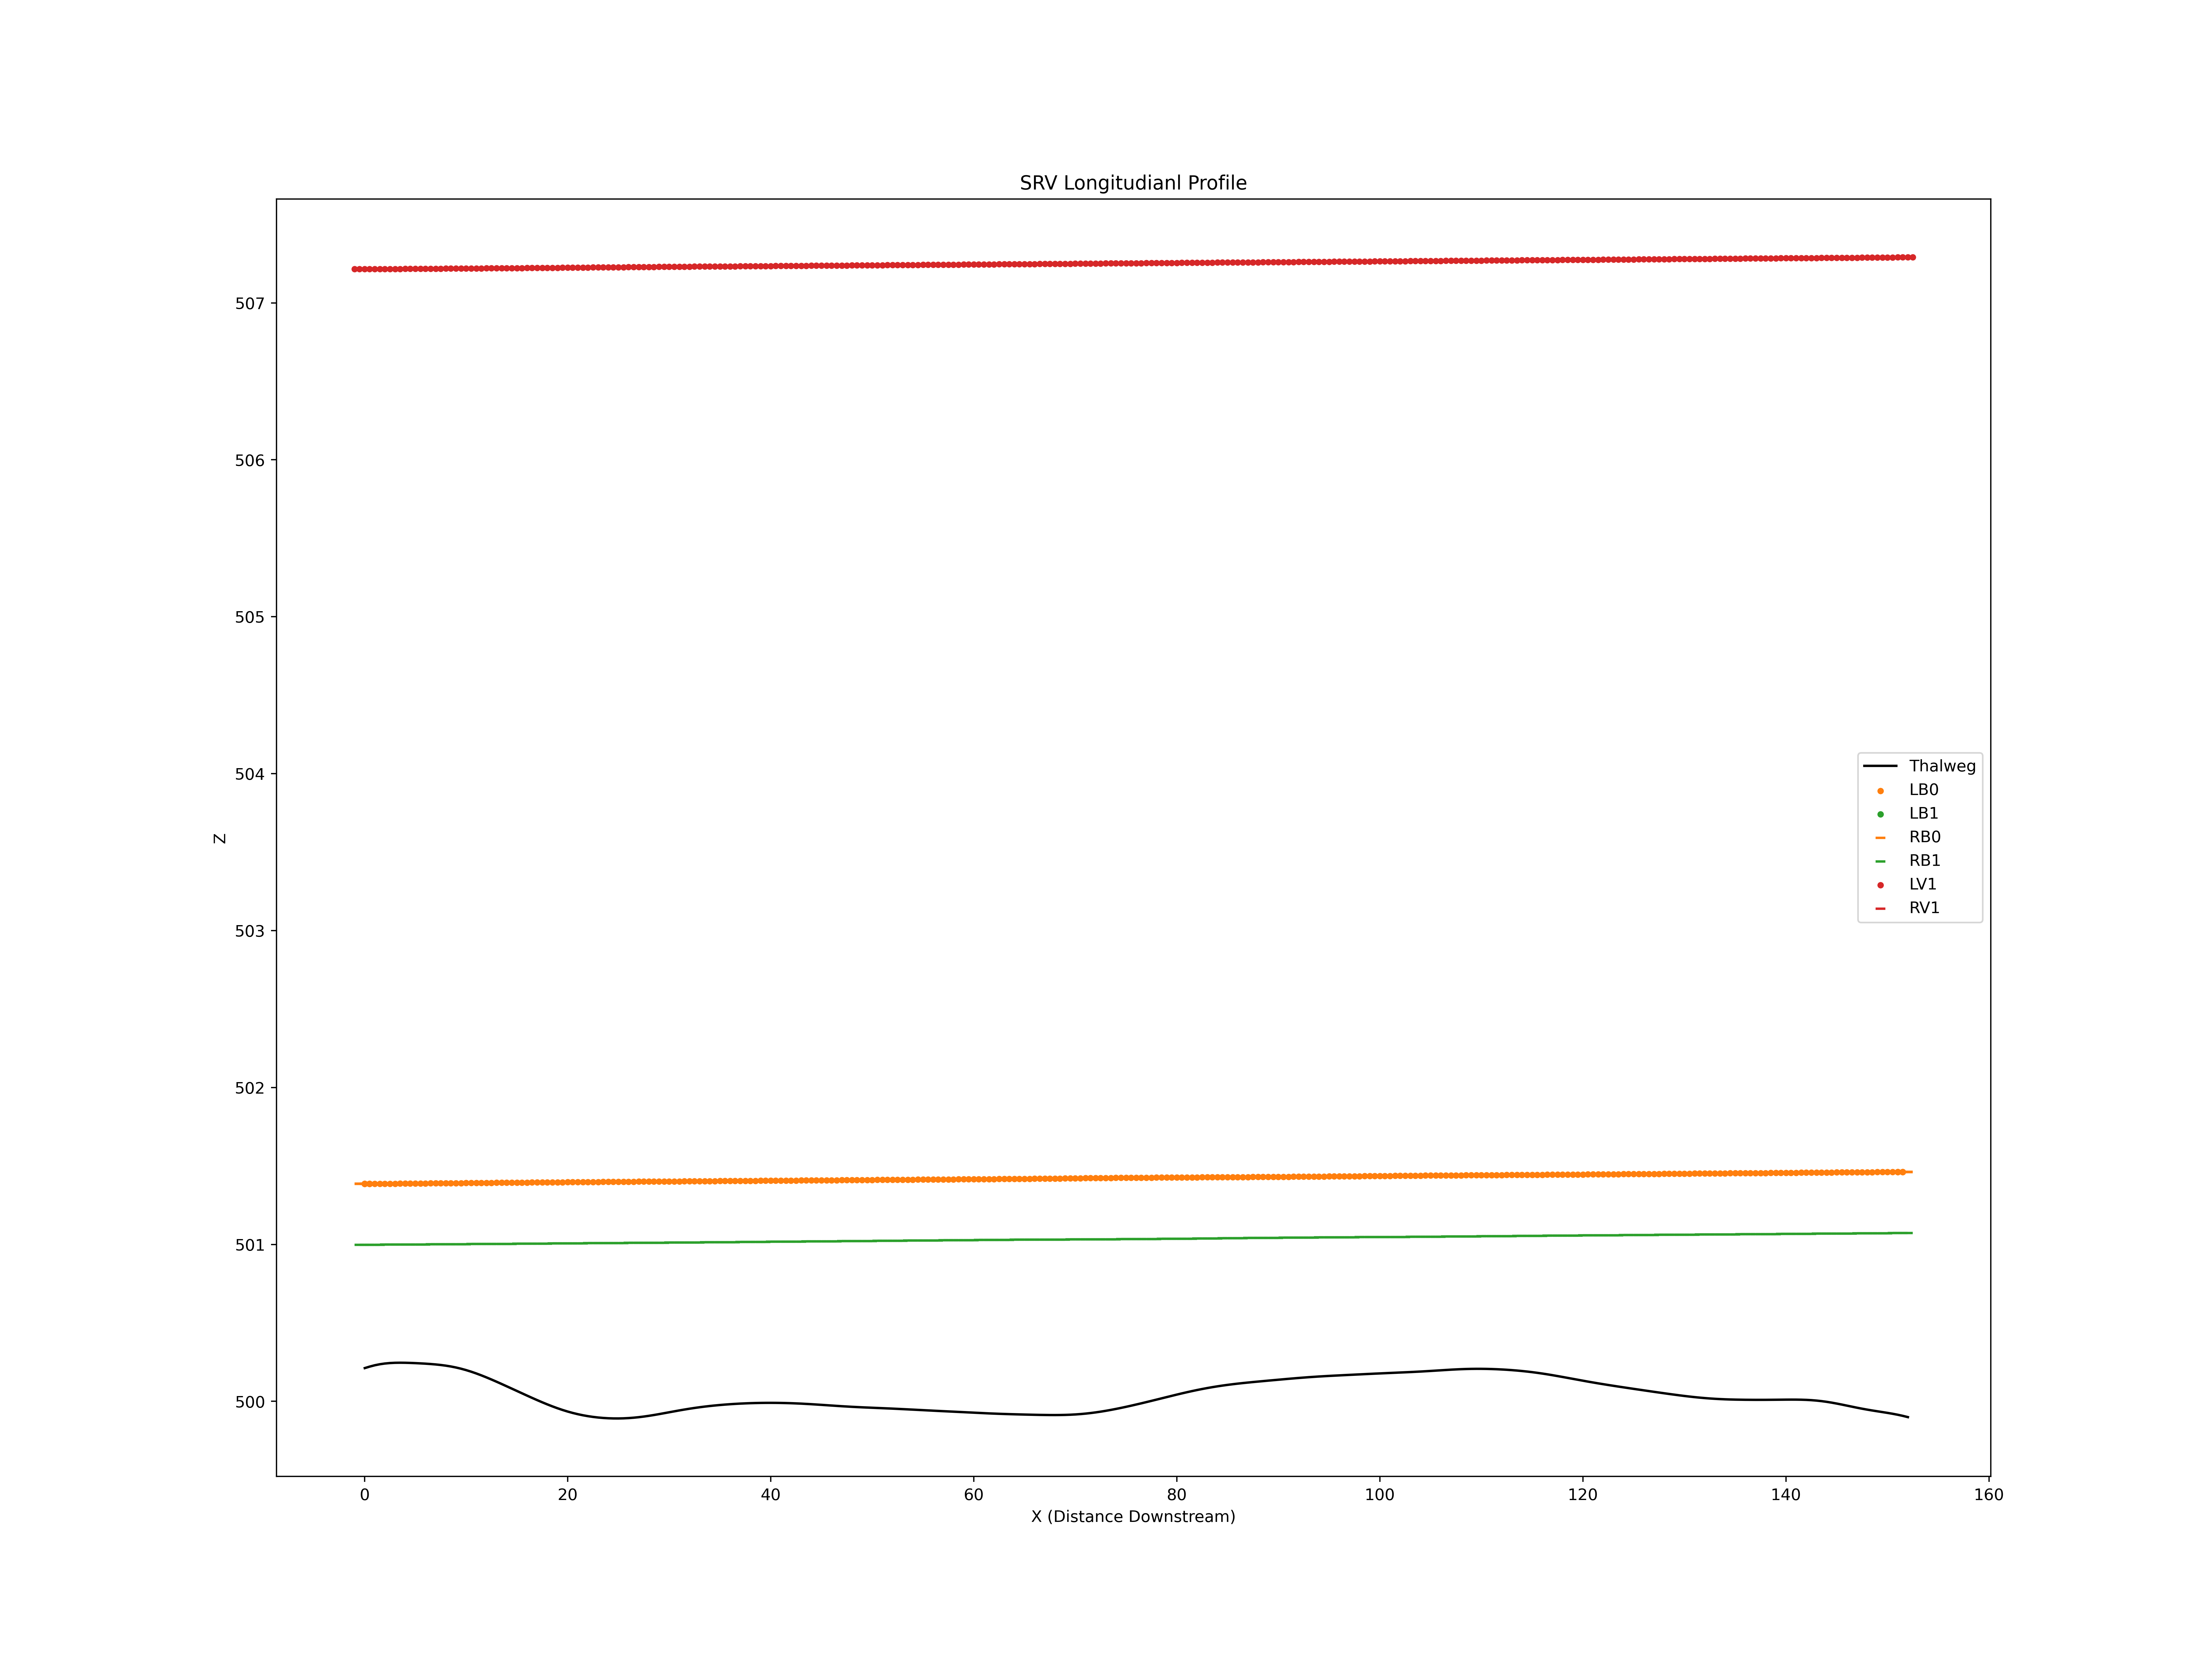

Data behind this chart, as committed beside it:
X, Z
0.01971, 500.2
0.5173, 500.2
1.014, 500.2
1.51, 500.2
2.007, 500.2
2.503, 500.2
3.001, 500.2
3.498, 500.2
3.997, 500.2
4.495, 500.2
4.994, 500.2
5.494, 500.2
5.992, 500.2
6.491, 500.2
6.988, 500.2
7.486, 500.2
7.982, 500.2
8.479, 500.2
8.975, 500.2
9.471, 500.2
9.968, 500.2
10.47, 500.2
10.96, 500.2
11.46, 500.2
11.96, 500.2
12.46, 500.1
12.96, 500.1
13.46, 500.1
13.96, 500.1
14.46, 500.1
14.97, 500.1
15.47, 500.1
15.97, 500
16.47, 500
16.97, 500
17.48, 500
17.98, 500
18.48, 500
18.98, 500
19.49, 499.9
19.99, 499.9
20.49, 499.9
20.99, 499.9
21.5, 499.9
22, 499.9
22.5, 499.9
23, 499.9
23.5, 499.9
24, 499.9
24.5, 499.9
25, 499.9
25.5, 499.9
26, 499.9
26.5, 499.9
27, 499.9
27.5, 499.9
28, 499.9
28.5, 499.9
28.99, 499.9
29.49, 499.9
... 1,802 more rows
